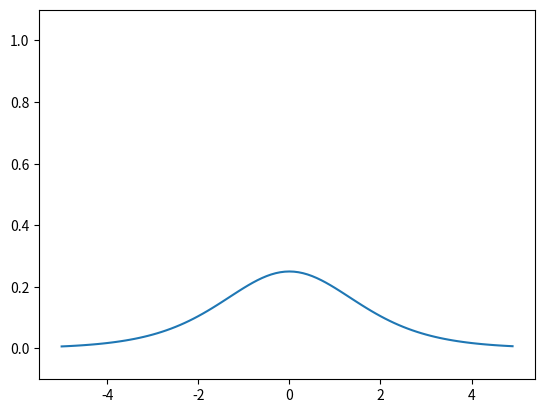

Reproduce this figure in Python.
import numpy as np
import matplotlib.pylab as plt

def sigmoid(x) :
    return 1 / (1 + np.exp(-x))

def sigmoid_derivative(x) :
    s = 1 / (1+np.exp(-x))
    ds = sigmoid(x) * (1-sigmoid(x))
    
    return ds

x = np.arange(-5.0, 5.0, 0.1)
y = sigmoid_derivative(x)

plt.plot(x,y)
plt.ylim(-0.1, 1.1)
plt.savefig("sigmoid_derivative.png")
plt.show()